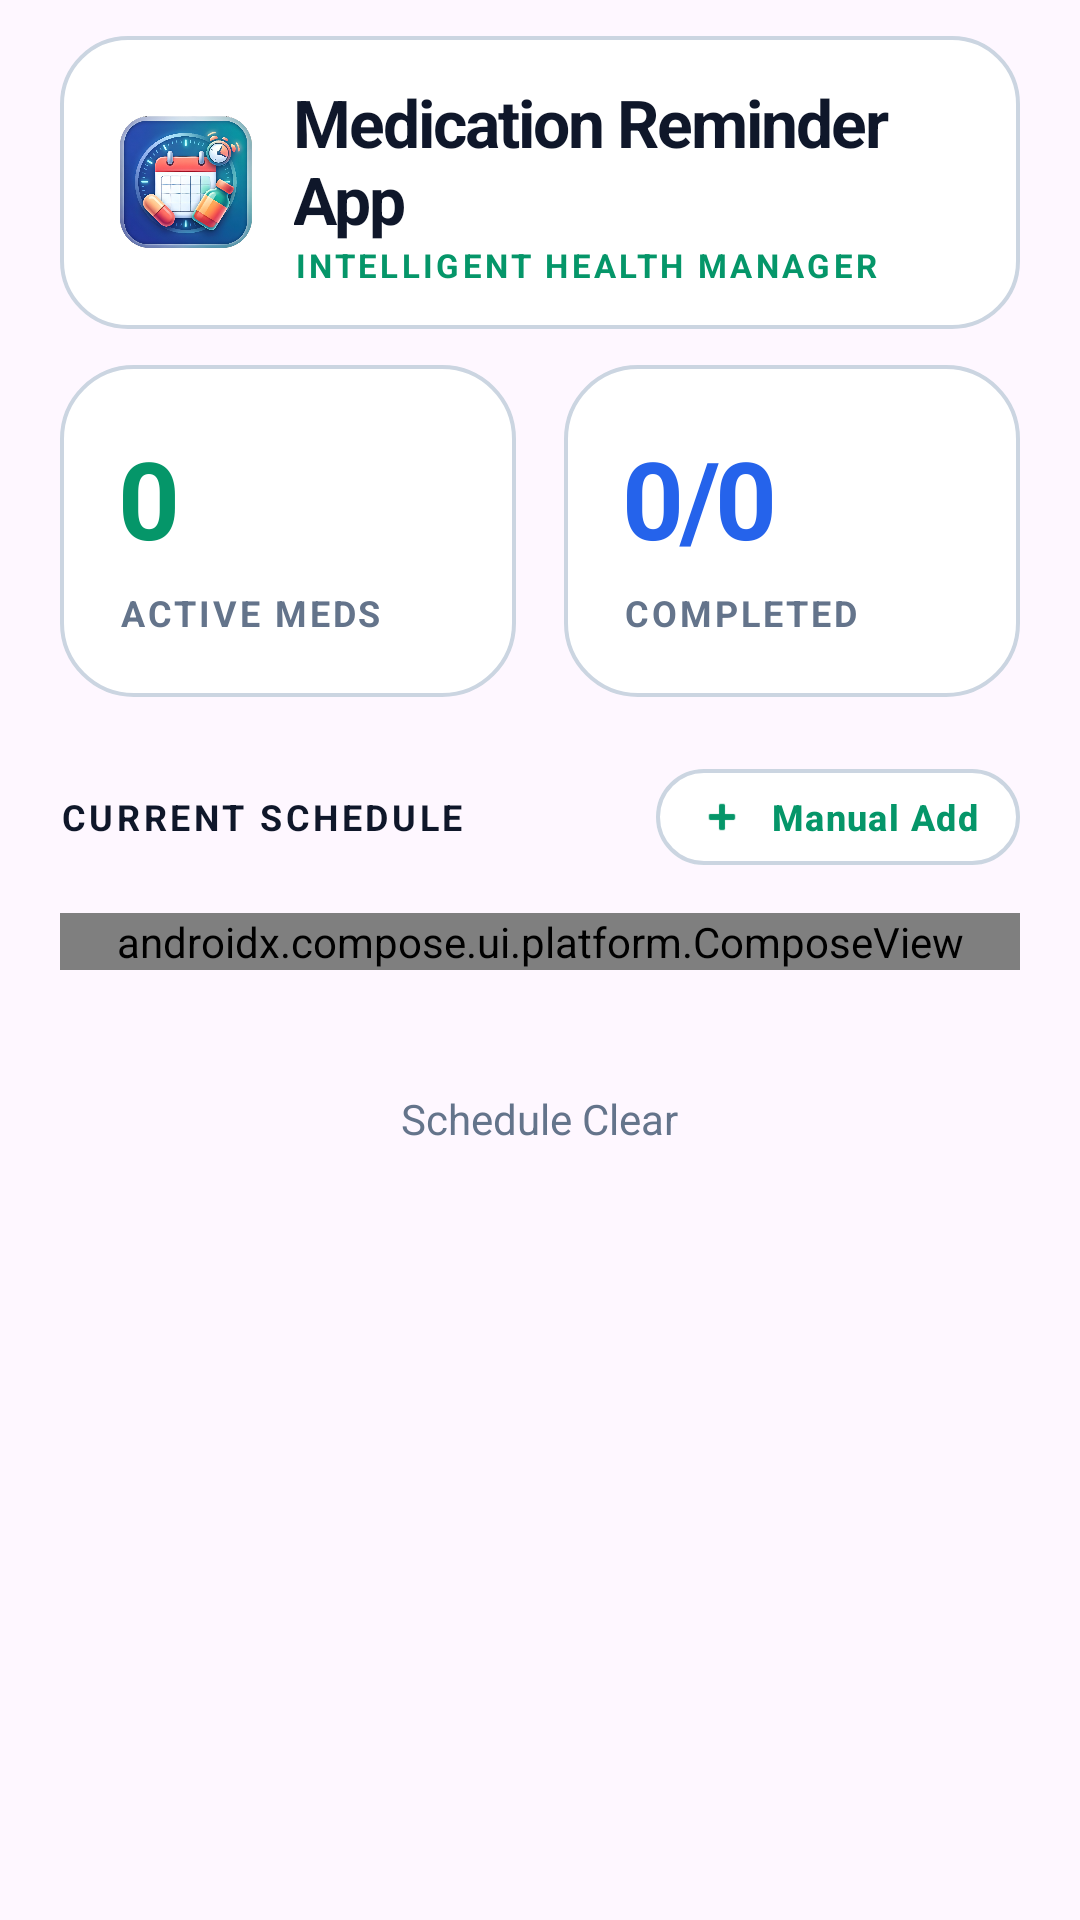

This screen was rendered from an Android layout file. Write that file and the resources it references.
<!-- AndroidManifest.xml: application theme Theme.OCRMedicationApp -->
<!-- res/layout/page_home.xml -->
<?xml version="1.0" encoding="utf-8"?>
<androidx.constraintlayout.widget.ConstraintLayout xmlns:android="http://schemas.android.com/apk/res/android"
    xmlns:app="http://schemas.android.com/apk/res-auto"
    android:layout_width="match_parent"
    android:layout_height="match_parent">

    
    <LinearLayout
        android:id="@+id/headerLayout"
        android:layout_width="match_parent"
        android:layout_height="wrap_content"
        android:orientation="horizontal"
        android:gravity="center_vertical"
        android:layout_marginTop="12dp"
        android:layout_marginHorizontal="20dp"
        android:paddingHorizontal="20dp"
        android:paddingVertical="14dp"
        android:background="@drawable/sticky_header_background"
        android:elevation="0dp"
        app:layout_constraintTop_toTopOf="parent">

        <ImageView
            android:layout_width="44dp"
            android:layout_height="44dp"
            android:src="@drawable/ic_app_logo"
            android:contentDescription="@string/app_name"
            android:layout_marginEnd="14dp"/>

        <LinearLayout
            android:layout_width="wrap_content"
            android:layout_height="wrap_content"
            android:orientation="vertical">

            <TextView
                android:id="@+id/tvAppTitle"
                android:layout_width="wrap_content"
                android:layout_height="wrap_content"
                android:text="@string/app_name"
                android:textColor="@color/text_primary"
                android:textSize="22sp"
                android:textStyle="bold"
                android:letterSpacing="-0.03"/>

            <TextView
                android:layout_width="wrap_content"
                android:layout_height="wrap_content"
                android:text="Intelligent Health Manager"
                android:textColor="@color/accent_teal"
                android:textSize="11sp"
                android:textStyle="bold"
                android:textAllCaps="true"
                android:letterSpacing="0.1"/>
        </LinearLayout>
    </LinearLayout>

    
    <androidx.core.widget.NestedScrollView
        android:layout_width="match_parent"
        android:layout_height="0dp"
        android:fillViewport="true"
        android:overScrollMode="always"
        android:clipToPadding="false"
        android:paddingHorizontal="20dp"
        android:paddingTop="12dp"
        android:paddingBottom="120dp"
        app:layout_constraintTop_toBottomOf="@id/headerLayout"
        app:layout_constraintBottom_toBottomOf="parent">

        <LinearLayout
            android:layout_width="match_parent"
            android:layout_height="wrap_content"
            android:orientation="vertical">

            <LinearLayout
                android:layout_width="match_parent"
                android:layout_height="wrap_content"
                android:orientation="horizontal">

                <LinearLayout
                    android:layout_width="0dp"
                    android:layout_height="wrap_content"
                    android:layout_weight="1"
                    android:orientation="vertical"
                    android:background="@drawable/liquid_glass_card"
                    android:padding="20dp"
                    android:layout_marginEnd="8dp"
                    android:elevation="0dp">
                    <TextView
                        android:id="@+id/tvActiveMedsCount"
                        android:layout_width="wrap_content"
                        android:layout_height="wrap_content"
                        android:text="0"
                        android:textColor="@color/accent_teal"
                        android:textSize="36sp"
                        android:textStyle="bold"
                        android:letterSpacing="-0.04"/>
                    <TextView
                        android:layout_width="wrap_content"
                        android:layout_height="wrap_content"
                        android:text="@string/title_active_meds"
                        android:textColor="@color/text_secondary"
                        android:textSize="12sp"
                        android:textStyle="bold"
                        android:layout_marginTop="6dp"
                        android:textAllCaps="true"
                        android:letterSpacing="0.08"/>
                </LinearLayout>

                <LinearLayout
                    android:layout_width="0dp"
                    android:layout_height="wrap_content"
                    android:layout_weight="1"
                    android:orientation="vertical"
                    android:background="@drawable/liquid_glass_card"
                    android:padding="20dp"
                    android:layout_marginStart="8dp"
                    android:elevation="0dp">
                    <TextView
                        android:id="@+id/tvTakenMedsCount"
                        android:layout_width="wrap_content"
                        android:layout_height="wrap_content"
                        android:text="0/0"
                        android:textColor="@color/accent_purple"
                        android:textSize="36sp"
                        android:textStyle="bold"
                        android:letterSpacing="-0.04"/>
                    <TextView
                        android:layout_width="wrap_content"
                        android:layout_height="wrap_content"
                        android:text="@string/title_completed"
                        android:textColor="@color/text_secondary"
                        android:textSize="12sp"
                        android:textStyle="bold"
                        android:layout_marginTop="6dp"
                        android:textAllCaps="true"
                        android:letterSpacing="0.08"/>
                </LinearLayout>
            </LinearLayout>

            <LinearLayout
                android:id="@+id/scheduleHeaderLayout"
                android:layout_width="match_parent"
                android:layout_height="wrap_content"
                android:orientation="horizontal"
                android:gravity="center_vertical"
                android:layout_marginTop="20dp"
                android:layout_marginBottom="12dp">

                <TextView
                    android:layout_width="0dp"
                    android:layout_height="wrap_content"
                    android:layout_weight="1"
                    android:text="@string/title_current_schedule"
                    android:textColor="@color/text_primary"
                    android:textSize="12sp"
                    android:textStyle="bold"
                    android:letterSpacing="0.1"/>

            <com.google.android.material.button.MaterialButton
                android:id="@+id/btnManualAdd"
                style="@style/Widget.Material3.Button.TonalButton"
                android:layout_width="wrap_content"
                android:layout_height="40dp"
                android:text="@string/btn_manual_add"
                android:textColor="@color/accent_teal"
                android:textSize="12sp"
                android:textStyle="bold"
                android:letterSpacing="0.04"
                app:icon="@android:drawable/ic_input_add"
                app:iconTint="@color/accent_teal"
                app:iconSize="16dp"
                app:strokeColor="@color/glass_stroke"
                app:strokeWidth="1.2dp"
                app:cornerRadius="20dp"
                android:backgroundTint="@color/grid_card_bg"
                android:elevation="0dp"
                android:paddingHorizontal="14dp"/>
            </LinearLayout>

            <androidx.compose.ui.platform.ComposeView
                android:id="@+id/composeMedicationList"
                android:layout_width="match_parent"
                android:layout_height="wrap_content"/>

            <LinearLayout
                android:id="@+id/medicationList"
                android:layout_width="match_parent"
                android:layout_height="wrap_content"
                android:visibility="gone"
                android:orientation="vertical"/>

            <LinearLayout
                android:id="@+id/emptyStateContainer"
                android:layout_width="match_parent"
                android:layout_height="wrap_content"
                android:orientation="vertical"
                android:gravity="center"
                android:padding="40dp">
                <TextView
                    android:layout_width="wrap_content"
                    android:layout_height="wrap_content"
                    android:text="@string/msg_schedule_clear"
                    android:textColor="@color/text_secondary"
                    android:textSize="14sp"/>
            </LinearLayout>

        </LinearLayout>
    </androidx.core.widget.NestedScrollView>

</androidx.constraintlayout.widget.ConstraintLayout>
<!-- resources referenced by this layout -->
<resources>
  <color name="accent_purple">#2563EB</color>
  <color name="accent_teal">#059669</color>
  <color name="glass_stroke">#CBD5E1</color>
  <color name="grid_card_bg">#FFFFFF</color>
  <color name="text_primary">#0F172A</color>
  <color name="text_secondary">#64748B</color>
  <!-- drawable ic_app_logo: png bitmap (drawable, 316593 bytes) -->
  <!-- drawable liquid_glass_card (drawable) -->
  <shape xmlns:android="http://schemas.android.com/apk/res/android">
      <solid android:color="@color/glass_card_bg"/>
      <corners android:radius="24dp"/>
      <stroke
          android:width="1.2dp"
          android:color="@color/glass_stroke"/>
  </shape>
  <!-- drawable sticky_header_background (drawable) -->
  <?xml version="1.0" encoding="utf-8"?>
  <shape xmlns:android="http://schemas.android.com/apk/res/android"
      android:shape="rectangle">
      <solid android:color="@color/flyout_card_bg"/>
      <corners android:radius="22dp"/>
      <stroke
          android:width="1.2dp"
          android:color="@color/glass_stroke"/>
  </shape>
  <string name="app_name">Medication Reminder App</string>
  <string name="btn_manual_add">Manual Add</string>
  <string name="msg_schedule_clear">Schedule Clear</string>
  <string name="title_active_meds">Active Meds</string>
  <string name="title_completed">Completed</string>
  <string name="title_current_schedule">CURRENT SCHEDULE</string>
  <style name="Theme.OCRMedicationApp" parent="Base.Theme.OCRMedicationApp" />
  <color name="glass_card_bg">#FFFFFF</color>
  <color name="flyout_card_bg">#FFFFFF</color>
  <style name="Base.Theme.OCRMedicationApp" parent="Theme.Material3.DayNight.NoActionBar">
          <item name="android:navigationBarColor">@android:color/transparent</item>
          <item name="android:statusBarColor">@android:color/transparent</item>
          <item name="android:windowDrawsSystemBarBackgrounds">true</item>
          <item name="android:enforceNavigationBarContrast" tools:targetApi="q">false</item>
          <item name="android:enforceStatusBarContrast" tools:targetApi="q">false</item>
          <item name="bottomSheetDialogTheme">@style/CustomBottomSheetDialogTheme</item>
      </style>
  <style name="CustomBottomSheetDialogTheme" parent="ThemeOverlay.Material3.BottomSheetDialog">
          <item name="android:windowAnimationStyle">@style/BottomSheetSlideAnimation</item>
      </style>
  <style name="BottomSheetSlideAnimation">
          <item name="android:windowEnterAnimation">@anim/slide_in_bottom</item>
          <item name="android:windowExitAnimation">@anim/slide_out_bottom</item>
      </style>
</resources>
